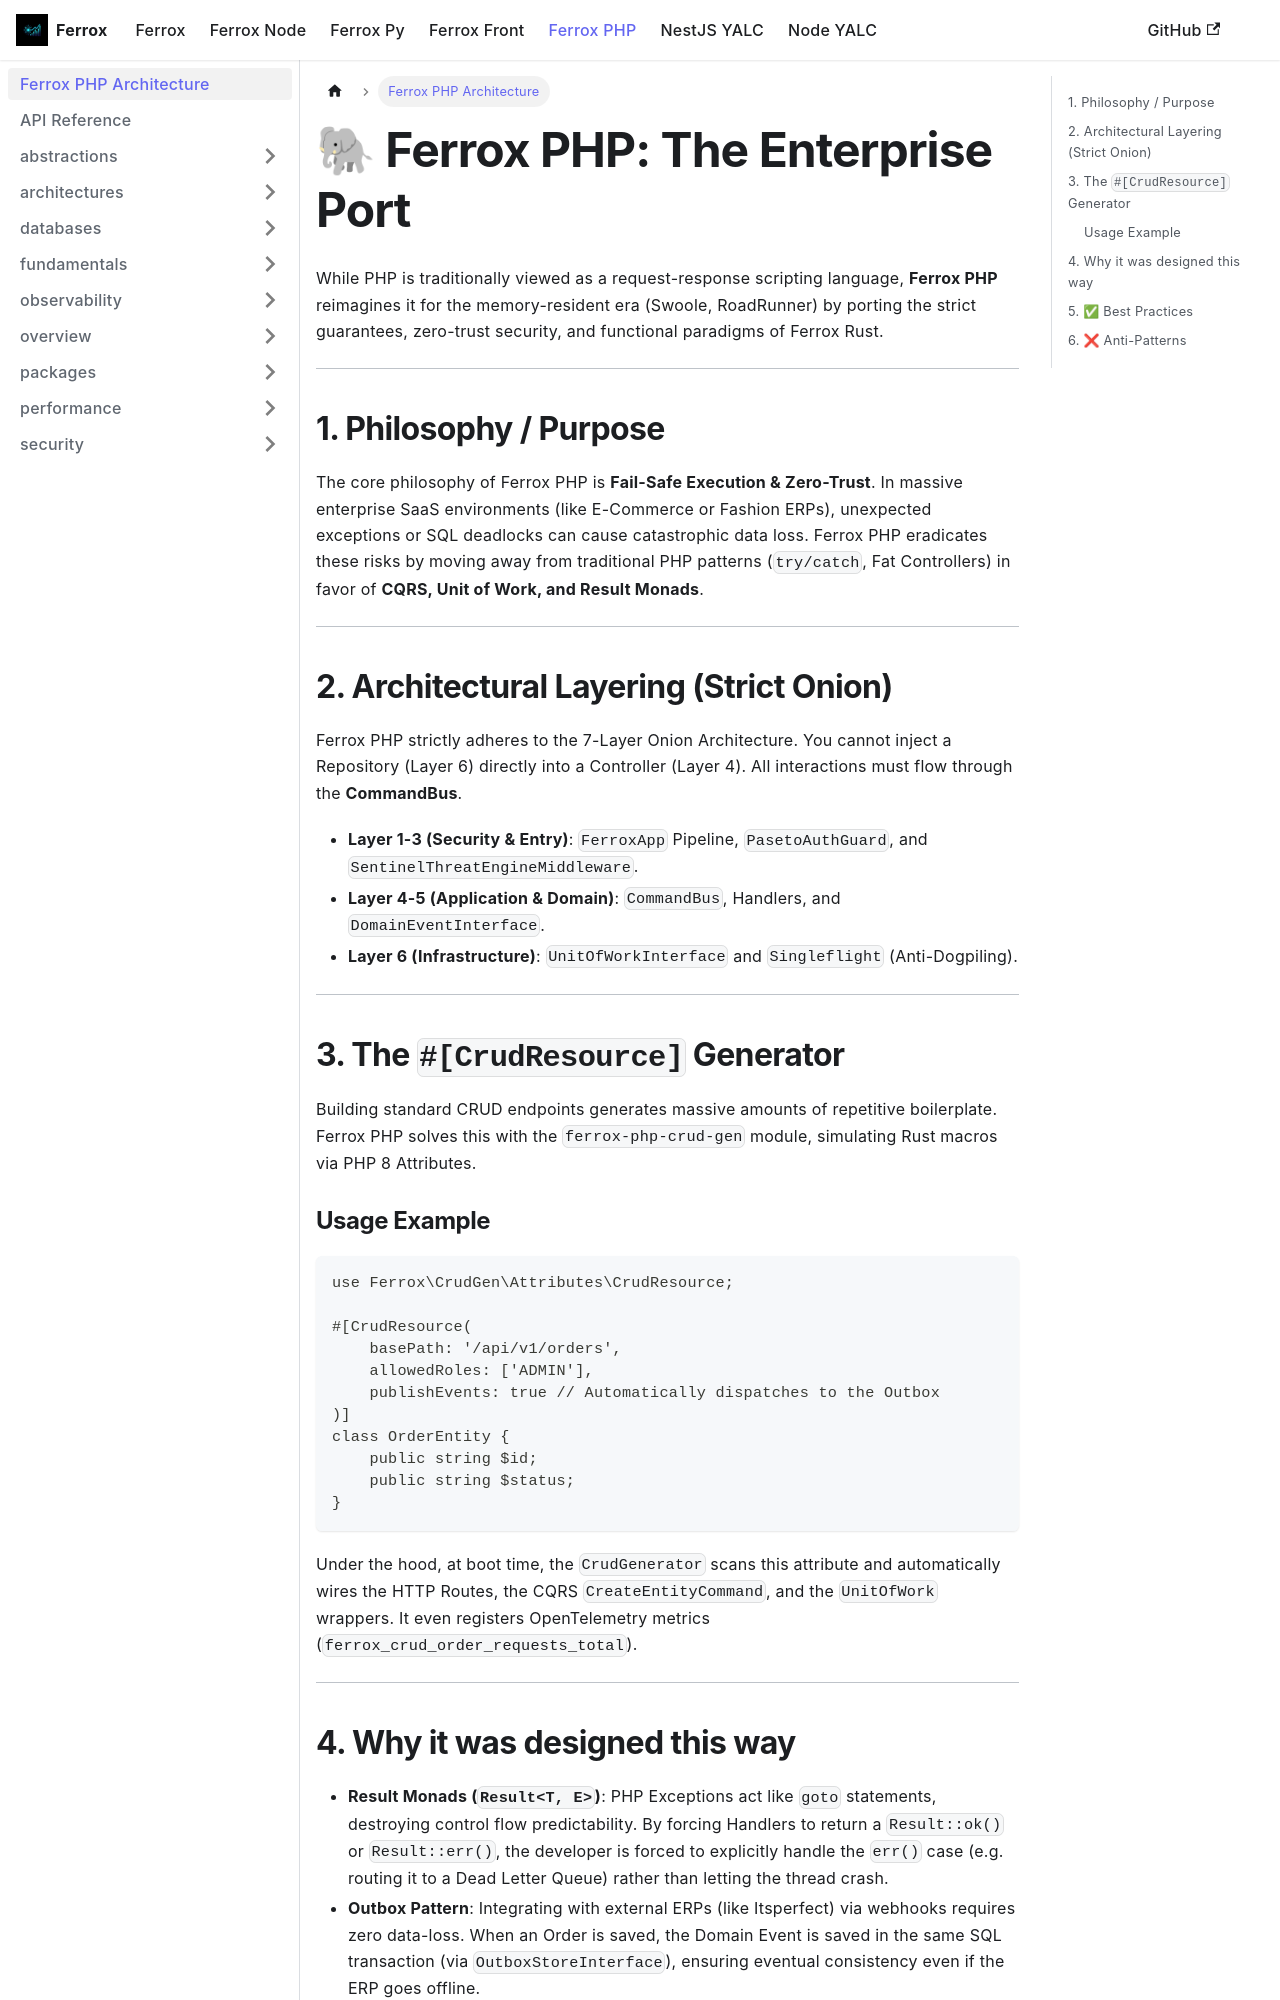

repository: AI-Autistic-Intelligence/ferrox-docs · page: docs/ferrox-php/overview.html · generator: docusaurus

---
id: overview
title: Ferrox PHP Architecture
sidebar_position: 1
---

# 🐘 Ferrox PHP: The Enterprise Port

While PHP is traditionally viewed as a request-response scripting language, **Ferrox PHP** reimagines it for the memory-resident era (Swoole, RoadRunner) by porting the strict guarantees, zero-trust security, and functional paradigms of Ferrox Rust.

---

## 1. Philosophy / Purpose

The core philosophy of Ferrox PHP is **Fail-Safe Execution & Zero-Trust**.
In massive enterprise SaaS environments (like E-Commerce or Fashion ERPs), unexpected exceptions or SQL deadlocks can cause catastrophic data loss. Ferrox PHP eradicates these risks by moving away from traditional PHP patterns (`try/catch`, Fat Controllers) in favor of **CQRS, Unit of Work, and Result Monads**.

---

## 2. Architectural Layering (Strict Onion)

Ferrox PHP strictly adheres to the 7-Layer Onion Architecture.
You cannot inject a Repository (Layer 6) directly into a Controller (Layer 4). All interactions must flow through the **CommandBus**.

- **Layer 1-3 (Security & Entry)**: `FerroxApp` Pipeline, `PasetoAuthGuard`, and `SentinelThreatEngineMiddleware`.
- **Layer 4-5 (Application & Domain)**: `CommandBus`, Handlers, and `DomainEventInterface`.
- **Layer 6 (Infrastructure)**: `UnitOfWorkInterface` and `Singleflight` (Anti-Dogpiling).

---

## 3. The `#[CrudResource]` Generator

Building standard CRUD endpoints generates massive amounts of repetitive boilerplate. Ferrox PHP solves this with the `ferrox-php-crud-gen` module, simulating Rust macros via PHP 8 Attributes.

### Usage Example

```php
use Ferrox\CrudGen\Attributes\CrudResource;

#[CrudResource(
    basePath: '/api/v1/orders',
    allowedRoles: ['ADMIN'],
    publishEvents: true // Automatically dispatches to the Outbox
)]
class OrderEntity {
    public string $id;
    public string $status;
}
```

Under the hood, at boot time, the `CrudGenerator` scans this attribute and automatically wires the HTTP Routes, the CQRS `CreateEntityCommand`, and the `UnitOfWork` wrappers. It even registers OpenTelemetry metrics (`ferrox_crud_order_requests_total`).

---
